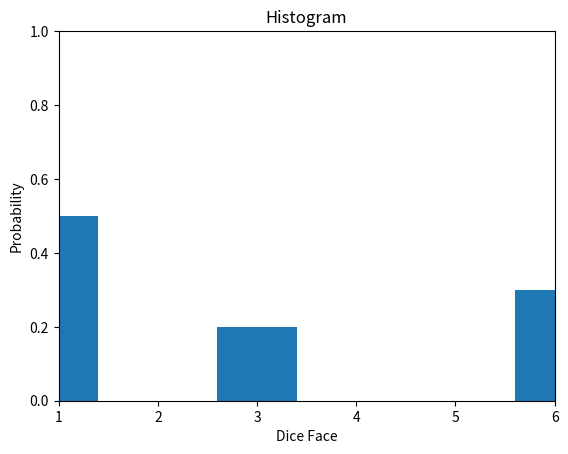
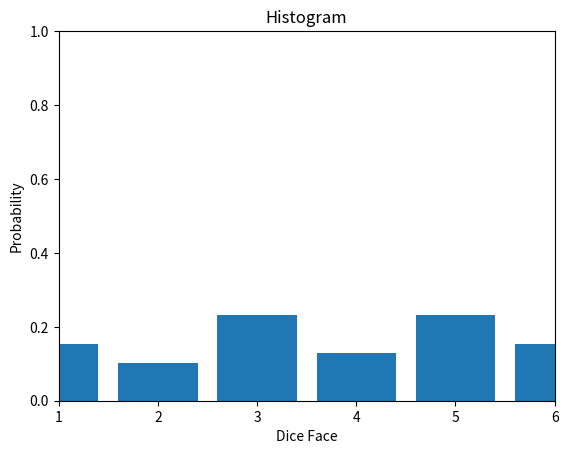
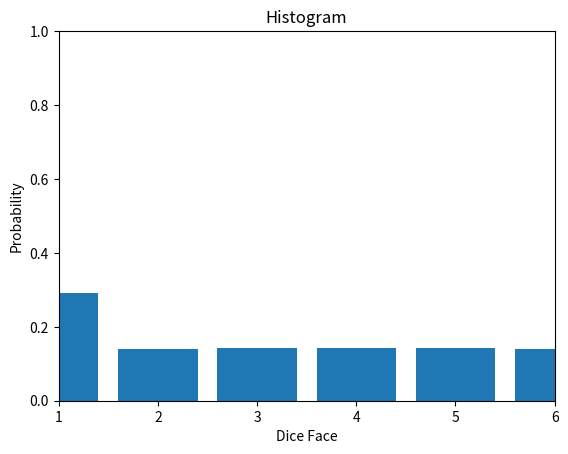

The matplotlib source for these figures, in order:
import random
import numpy as np
import matplotlib.pyplot as plt
#n = int(input("Number of times die is rolled: "))
n=[0,10,39,500000,1000000000]
num=1
for val in n:
	values=[0,0,0,0,0,0]
	dice = list(range(1,7))
	if(0<val<100000000):
		print(val) 
		name = 'problem_2_c_test'+str(num)
		#with open(name+'.txt', 'w') as f:
		count = 0
		while count<val:
			index = np.random.randint(0,2)
			if(index == 0):
				#print(dice[2])
				index = np.random.randint(0,2)
				if index==0:
					values[index]+=1
					count+=1
				else:
					index = np.random.randint(0,6)
					values[index]+=1 
					count+=1
			else:
				count+=1
				#print(dice[-1])
				index = np.random.randint(1,6)
				values[index]+=1

		value=np.array(values)
		#print(value)
		value = value/val
		print(value)
		dice =np.array(dice) 
		plt.bar(dice, value, 0.8)
		plt.ylabel("Probability")
		plt.xlabel("Dice Face")
		plt.title("Histogram")
		plt.axis([1,6,0,1])
		plt.show()
	else:
		print("Invalid dice roll entry\n")
	num+=1
#print(dice)
	
